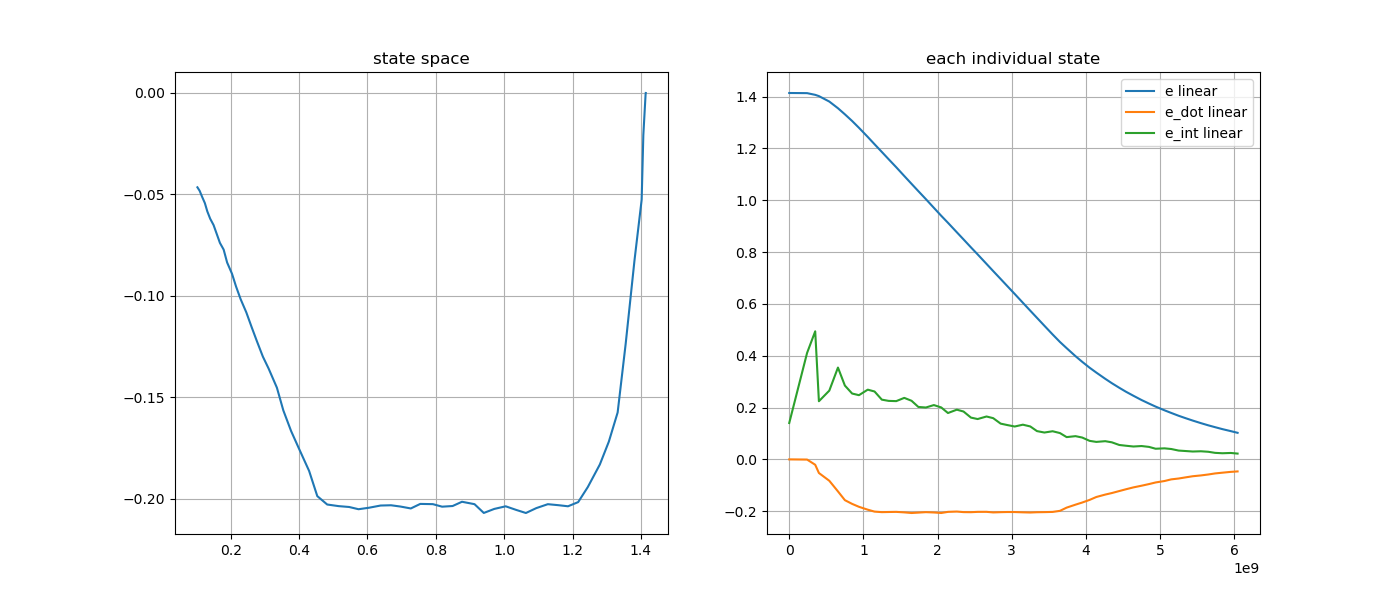

Data behind this chart, as committed beside it:
e, e_dot, e_int, stamp, 
1.414, 0.0, 0.1549, 1793043910760779294, 
1.414, 0.0, 0.1404, 1793043910810719402, 
1.414, -0.0007505, 0.4109, 1793043911051363497, 
1.407, -0.02078, 0.4944, 1793043911160933923, 
1.402, -0.05255, 0.2244, 1793043911210790513, 
1.381, -0.08256, 0.2654, 1793043911350958301, 
1.355, -0.1236, 0.3544, 1793043911467686090, 
1.332, -0.1574, 0.2849, 1793043911561019785, 
1.306, -0.1718, 0.2542, 1793043911658624141, 
1.28, -0.1831, 0.2478, 1793043911750778173, 
1.245, -0.1942, 0.2691, 1793043911869377133, 
1.216, -0.2016, 0.262, 1793043911960916138, 
1.187, -0.2037, 0.2306, 1793043912058986977, 
1.159, -0.2031, 0.2258, 1793043912151105556, 
1.128, -0.2026, 0.2249, 1793043912253238984, 
1.094, -0.2046, 0.2374, 1793043912361803511, 
1.064, -0.207, 0.2262, 1793043912459837244, 
1.035, -0.2054, 0.2023, 1793043912551906139, 
1.004, -0.2037, 0.2003, 1793043912653455569, 
0.971, -0.205, 0.2096, 1793043912760786833, 
0.9404, -0.2069, 0.2005, 1793043912859746749, 
0.9132, -0.2026, 0.1789, 1793043912950834503, 
0.8766, -0.2014, 0.1919, 1793043913070582379, 
0.8491, -0.2035, 0.1847, 1793043913160822015, 
0.8184, -0.2038, 0.1613, 1793043913260752661, 
0.7913, -0.2026, 0.1557, 1793043913350790327, 
0.7545, -0.2025, 0.1655, 1793043913470812172, 
0.7268, -0.2047, 0.1591, 1793043913560797717, 
0.6964, -0.2038, 0.138, 1793043913660968101, 
0.6689, -0.2032, 0.1325, 1793043913750825567, 
0.6385, -0.2033, 0.1269, 1793043913850890511, 
0.6045, -0.2044, 0.1339, 1793043913960997411, 
0.5739, -0.2051, 0.1271, 1793043914060764461, 
0.5464, -0.204, 0.1092, 1793043914150897502, 
0.5159, -0.2036, 0.1037, 1793043914250814796, 
0.4822, -0.2028, 0.1086, 1793043914361836507, 
0.4533, -0.1986, 0.1016, 1793043914460764327, 
0.4293, -0.1862, 0.08599, 1793043914550859715, 
0.3983, -0.1747, 0.08965, 1793043914670736212, 
0.3766, -0.1666, 0.08429, 1793043914760845712, 
0.3538, -0.1564, 0.0715, 1793043914860773543, 
0.3351, -0.1452, 0.06748, 1793043914950830562, 
0.311, -0.1358, 0.07025, 1793043915071542398, 
0.294, -0.1299, 0.06581, 1793043915160845915, 
0.2764, -0.1222, 0.0556, 1793043915260782629, 
0.2611, -0.1153, 0.05267, 1793043915350855355, 
0.2456, -0.1081, 0.0497, 1793043915451198612, 
0.2291, -0.1017, 0.05151, 1793043915560863914, 
0.2155, -0.09534, 0.04822, 1793043915660781289, 
0.2037, -0.08906, 0.04107, 1793043915750915021, 
0.1894, -0.0835, 0.04261, 1793043915870831618, 
0.1793, -0.07717, 0.04005, 1793043915960828838, 
0.1684, -0.07386, 0.03401, 1793043916060788300, 
0.1593, -0.06957, 0.03229, 1793043916151927614, 
0.1498, -0.06506, 0.03035, 1793043916251489657, 
0.1399, -0.06196, 0.03128, 1793043916360953501, 
0.1314, -0.05831, 0.02938, 1793043916460791145, 
0.1243, -0.05426, 0.02519, 1793043916551960063, 
0.1168, -0.05135, 0.02366, 1793043916651323849, 
0.109, -0.0482, 0.02477, 1793043916764196478, 
... 1 more rows
